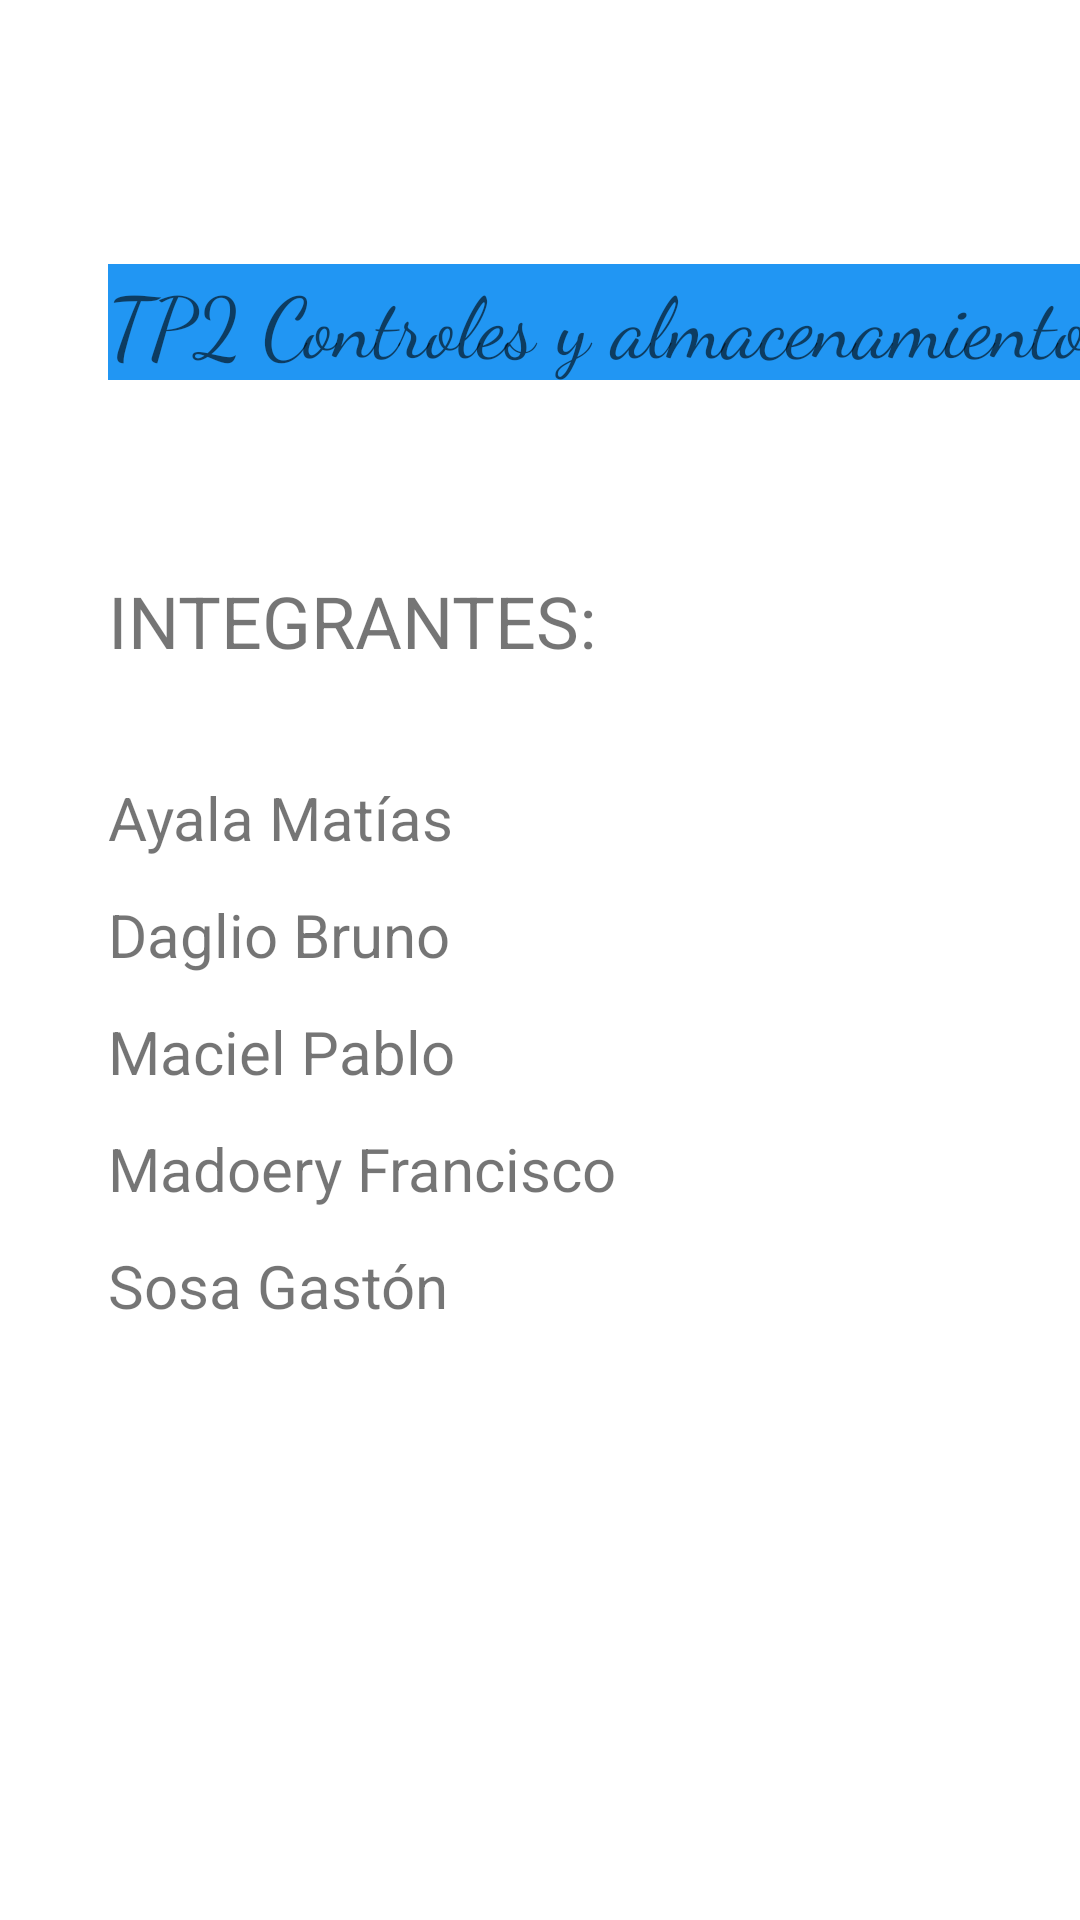

Android layout source for this screen:
<!-- AndroidManifest.xml: application theme Theme.TP2_Grupo8 -->
<!-- res/layout/activity_main.xml -->
<?xml version="1.0" encoding="utf-8"?>
<androidx.constraintlayout.widget.ConstraintLayout xmlns:android="http://schemas.android.com/apk/res/android"
    xmlns:app="http://schemas.android.com/apk/res-auto"
    xmlns:tools="http://schemas.android.com/tools"
    android:layout_width="match_parent"
    android:layout_height="match_parent"
    tools:context=".MainActivity">

    <TextView
        android:id="@+id/textView"
        android:layout_width="wrap_content"
        android:layout_height="wrap_content"
        android:layout_marginStart="36dp"
        android:layout_marginTop="64dp"
        android:text="INTEGRANTES:"
        android:textSize="24sp"
        app:layout_constraintStart_toStartOf="parent"
        app:layout_constraintTop_toBottomOf="@+id/textView6" />

    <TextView
        android:id="@+id/textView6"
        android:layout_width="wrap_content"
        android:layout_height="wrap_content"
        android:layout_marginStart="36dp"
        android:layout_marginTop="88dp"
        android:background="#2196F3"
        android:fontFamily="cursive"
        android:text="TP2 Controles y almacenamiento"
        android:textAppearance="@style/TextAppearance.AppCompat.Display1"
        android:textSize="28sp"
        android:textStyle="normal"
        app:layout_constraintStart_toStartOf="parent"
        app:layout_constraintTop_toTopOf="parent" />

    <TextView
        android:id="@+id/textView2"
        android:layout_width="wrap_content"
        android:layout_height="wrap_content"
        android:layout_marginStart="36dp"
        android:layout_marginTop="36dp"
        android:text="Ayala Matías"
        android:textSize="20sp"
        app:layout_constraintStart_toStartOf="parent"
        app:layout_constraintTop_toBottomOf="@+id/textView" />

    <TextView
        android:id="@+id/textView3"
        android:layout_width="wrap_content"
        android:layout_height="wrap_content"
        android:layout_marginStart="36dp"
        android:layout_marginTop="12dp"
        android:text="Daglio Bruno"
        android:textSize="20sp"
        app:layout_constraintStart_toStartOf="parent"
        app:layout_constraintTop_toBottomOf="@+id/textView2" />

    <TextView
        android:id="@+id/textView4"
        android:layout_width="wrap_content"
        android:layout_height="wrap_content"
        android:layout_marginStart="36dp"
        android:layout_marginTop="12dp"
        android:text="Maciel Pablo"
        android:textSize="20sp"
        app:layout_constraintStart_toStartOf="parent"
        app:layout_constraintTop_toBottomOf="@+id/textView3" />

    <TextView
        android:id="@+id/textView5"
        android:layout_width="wrap_content"
        android:layout_height="wrap_content"
        android:layout_marginStart="36dp"
        android:layout_marginTop="12dp"
        android:text="Madoery Francisco"
        android:textSize="20sp"
        app:layout_constraintBottom_toTopOf="@+id/textView7"
        app:layout_constraintStart_toStartOf="parent"
        app:layout_constraintTop_toBottomOf="@+id/textView4"
        app:layout_constraintVertical_bias="0.428" />

    <TextView
        android:id="@+id/textView7"
        android:layout_width="wrap_content"
        android:layout_height="wrap_content"
        android:layout_marginStart="36dp"
        android:layout_marginTop="12dp"
        android:text="Sosa Gastón"
        android:textSize="20sp"
        app:layout_constraintStart_toStartOf="parent"
        app:layout_constraintTop_toBottomOf="@+id/textView5" />


</androidx.constraintlayout.widget.ConstraintLayout>
<!-- resources referenced by this layout -->
<resources>
  <style name="Theme.TP2_Grupo8" parent="Theme.MaterialComponents.DayNight.DarkActionBar">
          
          <item name="colorPrimary">@color/purple_500</item>
          <item name="colorPrimaryVariant">@color/purple_700</item>
          <item name="colorOnPrimary">@color/white</item>
          
          <item name="colorSecondary">@color/teal_200</item>
          <item name="colorSecondaryVariant">@color/teal_700</item>
          <item name="colorOnSecondary">@color/black</item>
          
          <item name="android:statusBarColor" tools:targetApi="l">?attr/colorPrimaryVariant</item>
          
      </style>
  <!-- not gathered from this repository: default colours our renderer supplied (Android Studio template values) -->
  <color name="purple_500">#FF6200EE</color>
  <color name="purple_700">#FF3700B3</color>
  <color name="teal_200">#FF03DAC5</color>
  <color name="teal_700">#FF018786</color>
  <color name="black">#FF000000</color>
  <color name="white">#FFFFFFFF</color>
</resources>
